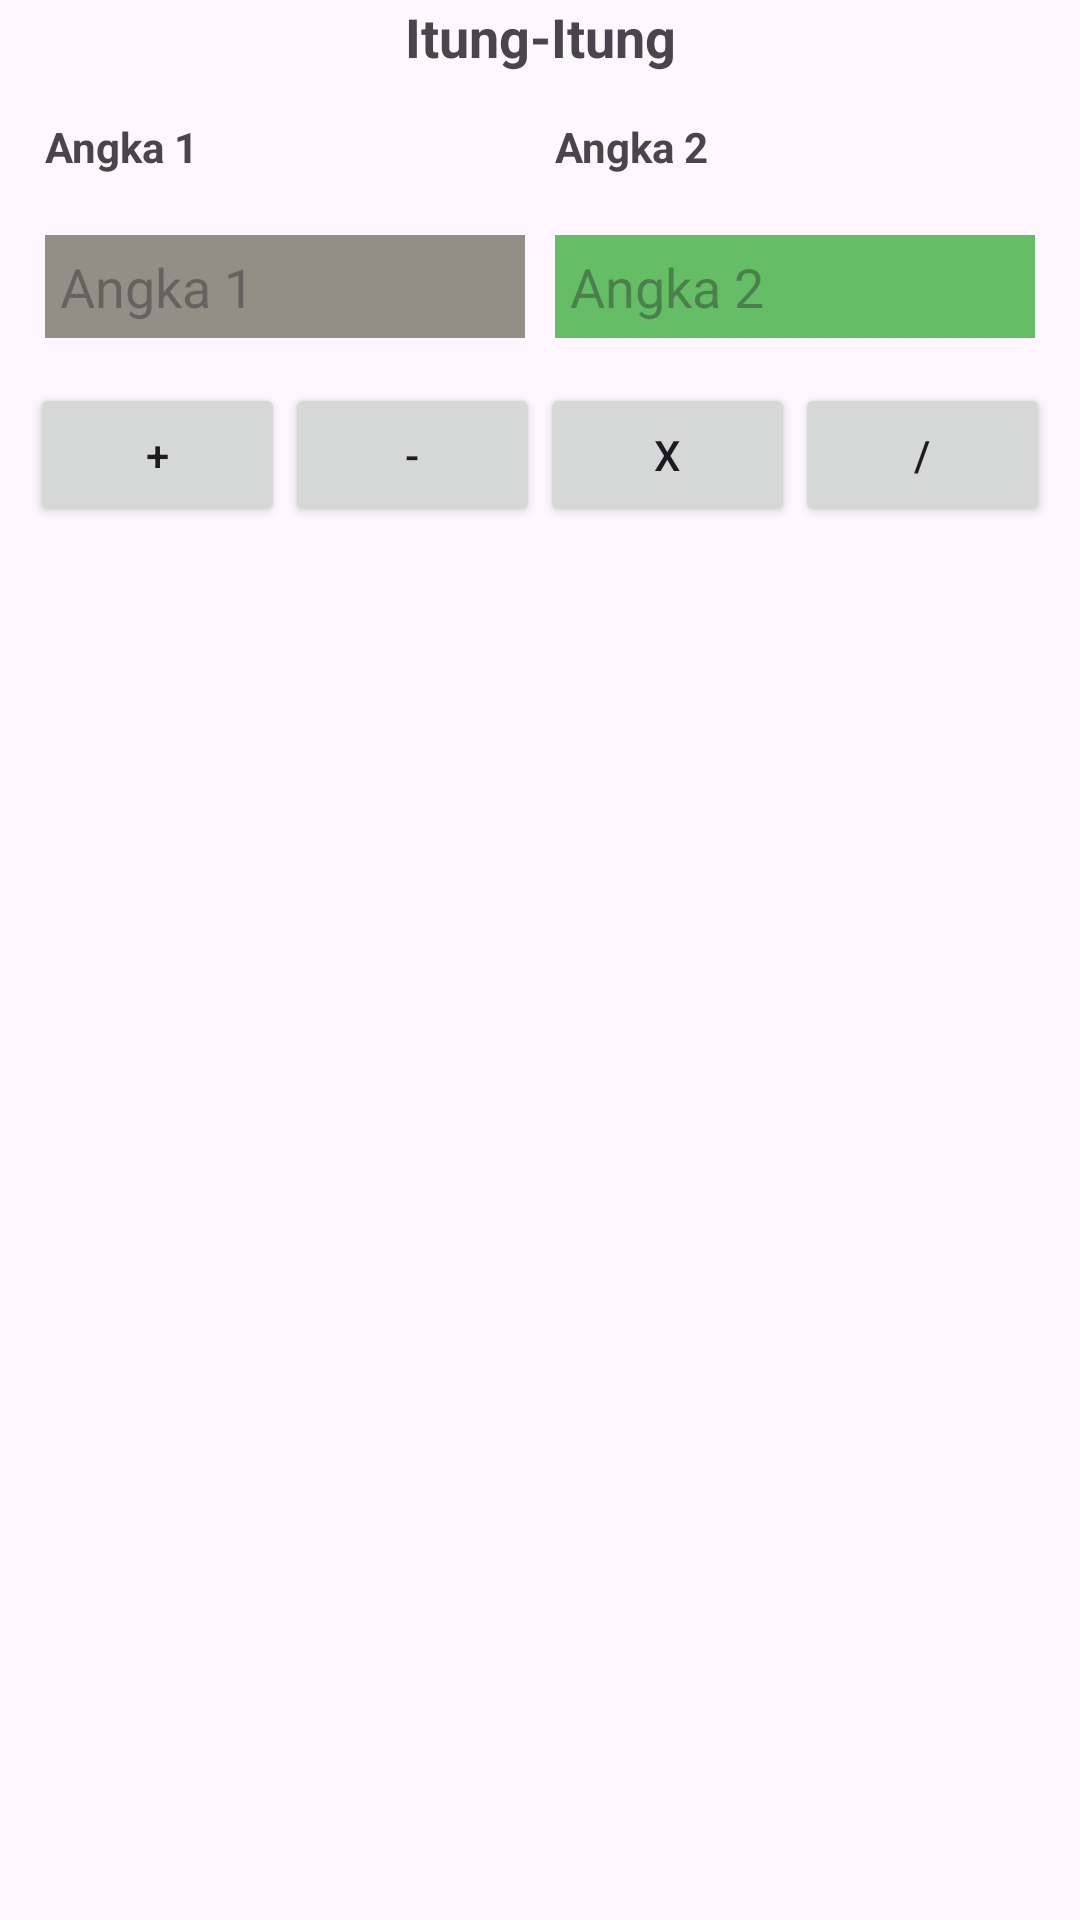

Reconstruct the res/layout file that produces this screen, plus the resources it refers to.
<!-- AndroidManifest.xml: application theme Theme.LathianFragment -->
<!-- res/layout/activity_main.xml -->
<?xml version="1.0" encoding="utf-8"?>
<LinearLayout xmlns:android="http://schemas.android.com/apk/res/android"
    xmlns:app="http://schemas.android.com/apk/res-auto"
    xmlns:tools="http://schemas.android.com/tools"
    android:id="@+id/main"
    android:layout_width="match_parent"
    android:layout_height="match_parent"
    tools:context=".MainActivity"
    android:orientation="vertical">

    <TextView
        android:layout_width="match_parent"
        android:layout_height="wrap_content"
        android:text="Itung-Itung"
        android:textSize="18sp"
        android:textStyle="bold"
        android:gravity="center"/>

    <LinearLayout
        android:layout_width="match_parent"
        android:layout_height="wrap_content"
        android:orientation="vertical"
        android:padding="5dp">

        <LinearLayout
            android:layout_width="match_parent"
            android:layout_height="wrap_content"
            android:orientation="horizontal"
            android:padding="5dp"
            android:weightSum="2">

            <TextView
                android:layout_width="wrap_content"
                android:layout_height="wrap_content"
                android:text="Angka 1"
                android:textStyle="bold"
                android:layout_weight="1"
                android:layout_margin="5dp"/>

            <TextView
                android:layout_width="wrap_content"
                android:layout_height="wrap_content"
                android:text="Angka 2"
                android:textStyle="bold"
                android:layout_weight="1"
                android:layout_margin="5dp"/>
        </LinearLayout>

        <LinearLayout
            android:layout_width="match_parent"
            android:layout_height="wrap_content"
            android:orientation="horizontal"
            android:padding="5dp"
            android:weightSum="2">

            <EditText
                android:layout_width="match_parent"
                android:layout_height="wrap_content"
                android:id="@+id/angka1"
                android:background="#909087"
                android:hint="Angka 1"
                android:layout_weight="1"
                android:layout_margin="5dp"
                android:padding="5dp"/>
            <EditText
                android:layout_width="match_parent"
                android:layout_height="wrap_content"
                android:id="@+id/angka2"
                android:background="#9090"
                android:hint="Angka 2"
                android:layout_weight="1"
                android:layout_margin="5dp"
                android:padding="5dp"/>
        </LinearLayout>

        <LinearLayout
            android:layout_width="match_parent"
            android:layout_height="wrap_content"
            android:orientation="horizontal"
            android:layout_margin="5dp"
            android:weightSum="4">

            <Button
                android:layout_width="match_parent"
                android:layout_height="wrap_content"
                android:id="@+id/btnTambah"
                android:text="+"
                android:layout_weight="1"/>

            <Button
                android:layout_width="match_parent"
                android:layout_height="wrap_content"
                android:id="@+id/btnKurang"
                android:text="-"
                android:layout_weight="1"/>

            <Button
                android:layout_width="match_parent"
                android:layout_height="wrap_content"
                android:id="@+id/btnKali"
                android:text="X"
                android:layout_weight="1"/>

            <Button
                android:layout_width="match_parent"
                android:layout_height="wrap_content"
                android:id="@+id/btnBagi"
                android:text="/"
                android:layout_weight="1"/>

        </LinearLayout>

    </LinearLayout>

    <androidx.fragment.app.FragmentContainerView
        android:layout_width="match_parent"
        android:layout_height="match_parent"
        android:id="@+id/fragment_container"
        android:layout_margin="5dp"/>

</LinearLayout>
<!-- resources referenced by this layout -->
<resources>
  <style name="Theme.LathianFragment" parent="Base.Theme.LathianFragment" />
  <style name="Base.Theme.LathianFragment" parent="Theme.Material3.DayNight.NoActionBar">
          
          
      </style>
</resources>
